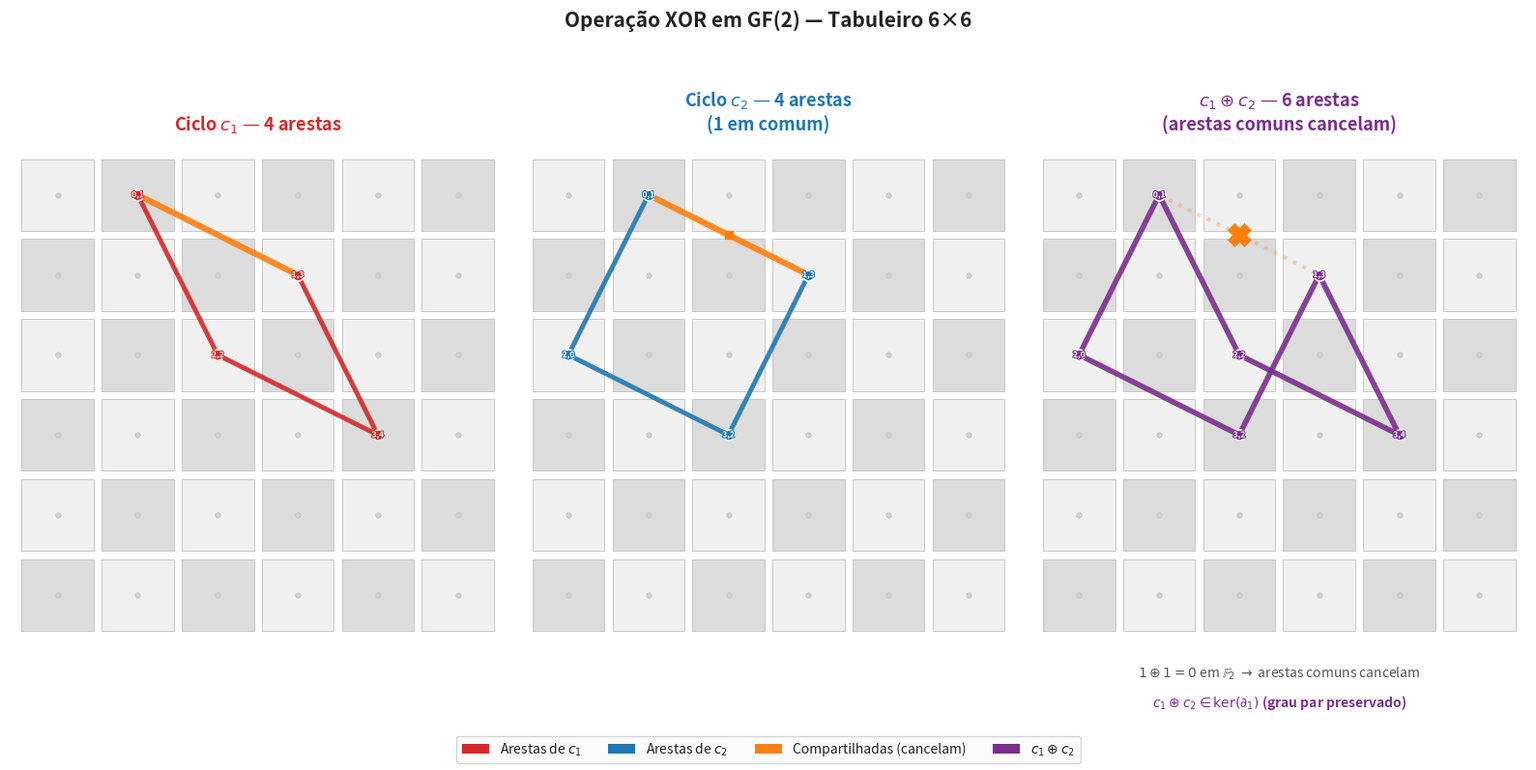
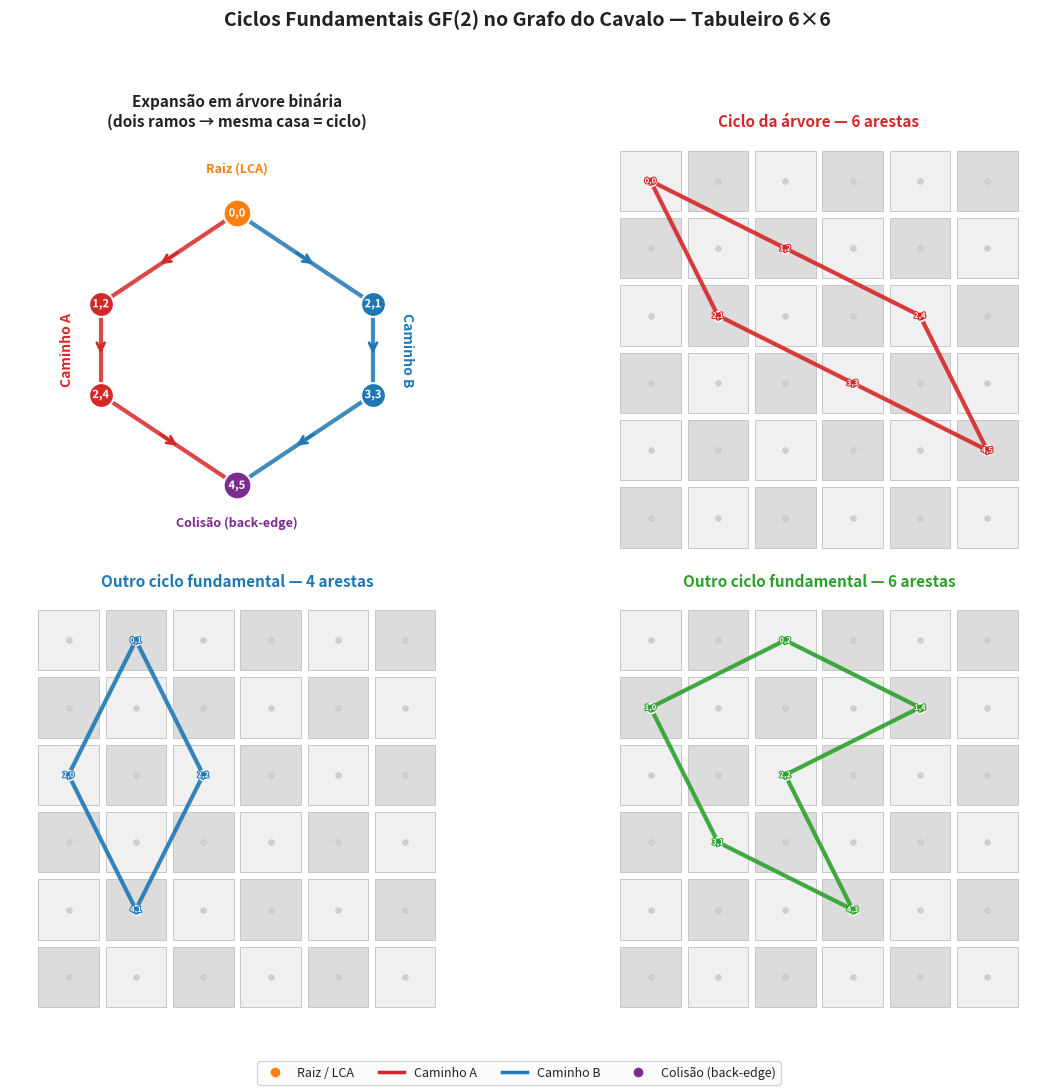

Source code (Python) for these figures, in order:
#!/usr/bin/env python3
"""
Generate two paper-quality figures (white background) for the GF(2) section.

Figure 1 (gf2_xor_cycles.png):
  3 panels (large): c₁, c₂, c₁⊕c₂ on the 6×6 board

Figure 2 (gf2_cycle_dfs_tree.png):
  2×2 grid:
    (0,0) Binary tree showing two branches converging → cycle
    (0,1) That cycle inscribed on the board
    (1,0) Second cycle on its own board
    (1,1) Third cycle on its own board
"""

import matplotlib
matplotlib.use('Agg')
import matplotlib.pyplot as plt
import matplotlib.patches as mpatches
import matplotlib.patheffects as pe
import numpy as np
from collections import defaultdict, deque
from matplotlib.lines import Line2D

OFFSETS = [(1,2),(2,1),(2,-1),(1,-2),(-1,-2),(-2,-1),(-2,1),(-1,2)]
N = 6

BOARD_LIGHT = '#f0f0f0'
BOARD_DARK  = '#dcdcdc'
BOARD_EDGE  = '#c0c0c0'
BG          = '#ffffff'
TEXT_DARK   = '#222222'
TEXT_MID    = '#555555'
NODE_IDLE   = '#d0d0d0'

CYCLE_COLORS = ['#d62728', '#1f77b4', '#2ca02c']
C1_COLOR  = '#d62728'
C2_COLOR  = '#1f77b4'
XOR_COLOR = '#7b2d8e'
SHARED_COLOR = '#ff7f0e'
TREE_COLOR = '#bbbbbb'
PATH_A_COLOR = '#d62728'
PATH_B_COLOR = '#1f77b4'
LCA_COLOR    = '#ff7f0e'
COLLISION_COLOR = '#7b2d8e'


def knight_graph(n):
    adj = defaultdict(list)
    for r in range(n):
        for c in range(n):
            for dr, dc in OFFSETS:
                nr, nc = r+dr, c+dc
                if 0 <= nr < n and 0 <= nc < n:
                    adj[(r,c)].append((nr,nc))
    return adj


def board_pos(r, c, n=N):
    return (c, n - 1 - r)


def draw_board(ax, n=N):
    for r in range(n):
        for c in range(n):
            x, y = board_pos(r, c, n)
            clr = BOARD_LIGHT if (r+c) % 2 == 0 else BOARD_DARK
            rect = plt.Rectangle((x - 0.45, y - 0.45), 0.9, 0.9,
                                 facecolor=clr, edgecolor=BOARD_EDGE,
                                 linewidth=0.6, zorder=0)
            ax.add_patch(rect)
    ax.set_xlim(-0.6, n - 0.4)
    ax.set_ylim(-0.6, n - 0.4)
    ax.set_aspect('equal')
    ax.axis('off')


def draw_idle_nodes(ax, adj, active_verts=set(), n=N):
    for v in sorted(adj.keys()):
        if v not in active_verts:
            x, y = board_pos(*v, n)
            ax.plot(x, y, 'o', color=NODE_IDLE, ms=4, mec=BOARD_EDGE,
                    mew=0.4, zorder=1)


def draw_edge(ax, u, v, color, lw=2.5, ls='-', alpha=0.9, zorder=2, n=N):
    x1, y1 = board_pos(*u, n)
    x2, y2 = board_pos(*v, n)
    ax.plot([x1, x2], [y1, y2], color=color, lw=lw, ls=ls,
            alpha=alpha, zorder=zorder, solid_capstyle='round')


def draw_node(ax, v, color, sz=7, ec='white', ew=1.2, zorder=4, n=N):
    x, y = board_pos(*v, n)
    ax.plot(x, y, 'o', color=color, ms=sz, mec=ec, mew=ew, zorder=zorder)


def label_node(ax, v, text, color=TEXT_DARK, n=N, fontsize=7):
    x, y = board_pos(*v, n)
    ax.text(x, y, text, ha='center', va='center', fontsize=fontsize,
            color='white', fontweight='bold', zorder=5,
            path_effects=[pe.withStroke(linewidth=2, foreground=color)])


def draw_cycle_on_board(ax, adj, cycle, color, lw=3, node_sz=7):
    verts = set(cycle)
    draw_idle_nodes(ax, adj, verts)
    for i in range(len(cycle)):
        u = cycle[i]
        v = cycle[(i + 1) % len(cycle)]
        draw_edge(ax, u, v, color, lw=lw)
    for v in cycle:
        draw_node(ax, v, color, sz=node_sz, ec='white')
    for v in cycle:
        x, y = board_pos(*v)
        ax.text(x, y, f'{v[0]},{v[1]}', ha='center', va='center',
                fontsize=5.5, color='white', fontweight='bold', zorder=5,
                path_effects=[pe.withStroke(linewidth=1.5, foreground=color)])


# ═══════════════════════════════════════════
# FIGURE 2: Binary tree + cycles on boards
# ═══════════════════════════════════════════
def gen_figure_dfs():
    adj = knight_graph(N)

    # Deterministic cycles for Figure 2 (dfs_tree) on 6x6 board
    tree_cycle = [(0,0), (1,2), (2,4), (4,5), (3,3), (2,1)]
    tree_root = (0,0)
    tree_collision = (4,5)
    tree_pa = [(0,0), (1,2), (2,4), (4,5)]
    tree_pb = [(0,0), (2,1), (3,3), (4,5)]

    # Other fundamental cycles: one of length 4, one of length 6
    cycle_4 = [(0,1), (2,2), (4,1), (2,0)]
    cycle_6_other = [(0,2), (1,4), (2,2), (4,3), (3,1), (1,0)]

    others = [cycle_4, cycle_6_other]
    all_cycles = [tree_cycle] + others

    print(f"  Ciclo da árvore: {len(tree_cycle)} vértices, "
          f"pa={len(tree_pa)-1} arestas, pb={len(tree_pb)-1} arestas")
    print(f"    Raiz={tree_root}, Colisão={tree_collision}")
    for i, c in enumerate(others):
        print(f"  Ciclo extra {i+1}: {len(c)} vértices")

    # ── Layout: 2×2 ──
    fig, axes = plt.subplots(2, 2, figsize=(12, 11))
    fig.patch.set_facecolor(BG)

    # ═══ Panel (0,0): Binary tree ═══
    ax = axes[0, 0]
    ax.set_facecolor(BG)
    ax.axis('off')

    lca = tree_root
    pa = tree_pa
    pb = tree_pb
    collision = tree_collision
    k_a = len(pa) - 1
    k_b = len(pb) - 1
    max_k = max(k_a, k_b)

    spread = 1.5
    y_top = max_k
    tree_positions = {}

    tree_positions[('root', 0)] = (0, y_top)
    for i in range(1, k_a):
        tree_positions[('a', i)] = (-spread, y_top - i * (y_top / k_a))
    for i in range(1, k_b):
        tree_positions[('b', i)] = (spread, y_top - i * (y_top / k_b))
    tree_positions[('collision', 0)] = (0, 0)

    def draw_tree_edge(ax, pos1, pos2, color, lw=3):
        ax.plot([pos1[0], pos2[0]], [pos1[1], pos2[1]],
                color=color, lw=lw, alpha=0.85, zorder=1, solid_capstyle='round')
        mx = (pos1[0] + pos2[0]) / 2
        my = (pos1[1] + pos2[1]) / 2
        dx = (pos2[0] - pos1[0]) * 0.08
        dy = (pos2[1] - pos1[1]) * 0.08
        ax.annotate('', xy=(mx+dx, my+dy), xytext=(mx-dx, my-dy),
                    arrowprops=dict(arrowstyle='->', color=color, lw=2,
                                   mutation_scale=14), zorder=2)

    def draw_tree_node(ax, pos, label, color, sz=350):
        ax.scatter(*pos, s=sz, c=color, edgecolors='white', linewidths=1.5, zorder=3)
        ax.text(pos[0], pos[1], label, ha='center', va='center',
                fontsize=8, color='white', fontweight='bold', zorder=4,
                path_effects=[pe.withStroke(linewidth=2, foreground=color)])

    prev_a = tree_positions[('root', 0)]
    for i in range(1, k_a):
        cur = tree_positions[('a', i)]
        draw_tree_edge(ax, prev_a, cur, PATH_A_COLOR)
        prev_a = cur
    draw_tree_edge(ax, prev_a, tree_positions[('collision', 0)], PATH_A_COLOR)

    prev_b = tree_positions[('root', 0)]
    for i in range(1, k_b):
        cur = tree_positions[('b', i)]
        draw_tree_edge(ax, prev_b, cur, PATH_B_COLOR)
        prev_b = cur
    draw_tree_edge(ax, prev_b, tree_positions[('collision', 0)], PATH_B_COLOR)

    draw_tree_node(ax, tree_positions[('root', 0)],
                   f'{lca[0]},{lca[1]}', LCA_COLOR, sz=400)
    ax.text(tree_positions[('root', 0)][0], tree_positions[('root', 0)][1] + 0.45,
            'Raiz (LCA)', ha='center', fontsize=9, color=LCA_COLOR, fontweight='bold')

    for i in range(1, k_a):
        v = pa[i]
        draw_tree_node(ax, tree_positions[('a', i)],
                       f'{v[0]},{v[1]}', PATH_A_COLOR, sz=320)
    for i in range(1, k_b):
        v = pb[i]
        draw_tree_node(ax, tree_positions[('b', i)],
                       f'{v[0]},{v[1]}', PATH_B_COLOR, sz=320)

    draw_tree_node(ax, tree_positions[('collision', 0)],
                   f'{collision[0]},{collision[1]}', COLLISION_COLOR, sz=400)
    ax.text(tree_positions[('collision', 0)][0],
            tree_positions[('collision', 0)][1] - 0.45,
            'Colisão (back-edge)', ha='center', fontsize=9,
            color=COLLISION_COLOR, fontweight='bold')

    ax.text(-spread - 0.3, y_top / 2, 'Caminho A', ha='right', va='center',
            fontsize=10, color=PATH_A_COLOR, fontweight='bold', rotation=90)
    ax.text(spread + 0.3, y_top / 2, 'Caminho B', ha='left', va='center',
            fontsize=10, color=PATH_B_COLOR, fontweight='bold', rotation=-90)

    ax.set_xlim(-spread - 1.0, spread + 1.0)
    ax.set_ylim(-0.8, y_top + 0.8)
    ax.set_aspect('equal')
    ax.set_title('Expansão em árvore binária\n(dois ramos → mesma casa = ciclo)',
                 fontsize=11, color=TEXT_DARK, fontweight='bold', pad=10,
                 linespacing=1.3)

    # ═══ Panels with cycles on boards ═══
    board_panels = [(0, 1), (1, 0), (1, 1)]
    panel_labels = [
        f'Ciclo da árvore — {len(all_cycles[0])} arestas',
        f'Outro ciclo fundamental — {len(all_cycles[1])} arestas',
        f'Outro ciclo fundamental — {len(all_cycles[2])} arestas',
    ]

    for idx, (row, col) in enumerate(board_panels):
        ax = axes[row, col]
        ax.set_facecolor(BG)
        draw_board(ax)

        cycle = all_cycles[idx]
        color = CYCLE_COLORS[idx % len(CYCLE_COLORS)]

        draw_cycle_on_board(ax, adj, cycle, color)
        ax.set_title(panel_labels[idx], fontsize=11, color=color,
                     fontweight='bold', pad=10)

    legend_elements = [
        Line2D([0], [0], color=LCA_COLOR, lw=0, marker='o', ms=8,
               mec='white', label='Raiz / LCA'),
        Line2D([0], [0], color=PATH_A_COLOR, lw=2.5, label='Caminho A'),
        Line2D([0], [0], color=PATH_B_COLOR, lw=2.5, label='Caminho B'),
        Line2D([0], [0], color=COLLISION_COLOR, lw=0, marker='o', ms=8,
               mec='white', label='Colisão (back-edge)'),
    ]
    fig.legend(handles=legend_elements, loc='lower center', ncol=4,
               fontsize=9, frameon=True, fancybox=True,
               edgecolor='#cccccc', facecolor='#fafafa',
               labelcolor=TEXT_DARK)

    fig.suptitle('Ciclos Fundamentais GF(2) no Grafo do Cavalo — Tabuleiro 6×6',
                 color=TEXT_DARK, fontsize=14, fontweight='bold', y=0.98)

    plt.tight_layout(rect=[0, 0.05, 1, 0.95])
    fig.savefig('gf2_cycle_dfs_tree.png', dpi=200, facecolor=BG,
                bbox_inches='tight', pad_inches=0.2)
    plt.close()
    print("  ✓ gf2_cycle_dfs_tree.png salva")


# ═══════════════════════════════════════════
# FIGURE 1: XOR of two cycles (larger)
# ═══════════════════════════════════════════
def gen_figure_xor():
    adj = knight_graph(N)

    def find_short_cycles(max_len=8, max_count=300):
        cycles_found = []
        seen = set()
        for start in sorted(adj.keys()):
            queue = deque([(start, [start])])
            while queue and len(cycles_found) < max_count:
                v, path = queue.popleft()
                if len(path) > max_len:
                    continue
                for w in adj[v]:
                    if w == start and len(path) >= 4:
                        es = frozenset(
                            tuple(sorted([path[i], path[(i+1) % len(path)]]))
                            for i in range(len(path))
                        )
                        if es not in seen:
                            seen.add(es)
                            cycles_found.append(path[:])
                    elif w not in set(path) and len(path) < max_len:
                        queue.append((w, path + [w]))
        return cycles_found

    cycles = find_short_cycles()
    print(f"  Encontrados {len(cycles)} ciclos curtos")

    best = None
    for i in range(len(cycles)):
        ei = set(tuple(sorted([cycles[i][k], cycles[i][(k+1) % len(cycles[i])]]))
                 for k in range(len(cycles[i])))
        for j in range(i+1, len(cycles)):
            ej = set(tuple(sorted([cycles[j][k], cycles[j][(k+1) % len(cycles[j])]]))
                     for k in range(len(cycles[j])))
            shared = ei & ej
            xor = ei ^ ej
            if 1 <= len(shared) <= 2 and 5 <= len(xor) <= 10:
                deg = defaultdict(int)
                for e in xor:
                    deg[e[0]] += 1
                    deg[e[1]] += 1
                if all(d == 2 for d in deg.values()):
                    score = 100 - abs(len(ei) - len(ej)) - len(xor)
                    if best is None or score > best[0]:
                        best = (score, i, j, shared, xor, ei, ej)

    if best is None:
        for i in range(len(cycles)):
            ei = set(tuple(sorted([cycles[i][k], cycles[i][(k+1) % len(cycles[i])]]))
                     for k in range(len(cycles[i])))
            for j in range(i+1, len(cycles)):
                ej = set(tuple(sorted([cycles[j][k], cycles[j][(k+1) % len(cycles[j])]]))
                         for k in range(len(cycles[j])))
                shared = ei & ej
                xor = ei ^ ej
                if 1 <= len(shared) <= 3 and len(xor) >= 4:
                    best = (0, i, j, shared, xor, ei, ej)
                    break
            if best:
                break

    _, ci, cj, shared, xor_edges, edges_c1, edges_c2 = best
    c1, c2 = cycles[ci], cycles[cj]

    print(f"  c₁: {c1} ({len(edges_c1)} arestas)")
    print(f"  c₂: {c2} ({len(edges_c2)} arestas)")
    print(f"  Compartilhadas: {len(shared)}")
    print(f"  c₁⊕c₂: {len(xor_edges)} arestas")

    fig, axes = plt.subplots(1, 3, figsize=(16, 8))
    fig.patch.set_facecolor(BG)

    titles = [
        f'Ciclo $c_1$ — {len(edges_c1)} arestas',
        f'Ciclo $c_2$ — {len(edges_c2)} arestas\n({len(shared)} em comum)',
        f'$c_1 \\oplus c_2$ — {len(xor_edges)} arestas\n(arestas comuns cancelam)',
    ]
    tcolors = [C1_COLOR, C2_COLOR, XOR_COLOR]

    for ax_idx, ax in enumerate(axes):
        ax.set_facecolor(BG)
        draw_board(ax)

        verts_here = set()

        if ax_idx == 0:
            for e in edges_c1:
                u, v = e
                if e in shared:
                    draw_edge(ax, u, v, SHARED_COLOR, lw=4.5, alpha=0.9, zorder=2)
                else:
                    draw_edge(ax, u, v, C1_COLOR, lw=3.5, alpha=0.9, zorder=2)
            verts_here = set(c1)
            for v in verts_here:
                draw_node(ax, v, C1_COLOR, sz=8, ec='white')

        elif ax_idx == 1:
            for e in edges_c2:
                u, v = e
                if e in shared:
                    draw_edge(ax, u, v, SHARED_COLOR, lw=4.5, alpha=0.9, zorder=2)
                    x1, y1 = board_pos(*u)
                    x2, y2 = board_pos(*v)
                    mx, my = (x1+x2)/2, (y1+y2)/2
                    ax.plot(mx, my, 's', color=SHARED_COLOR, ms=6, zorder=5)
                else:
                    draw_edge(ax, u, v, C2_COLOR, lw=3.5, alpha=0.9, zorder=2)
            verts_here = set(c2)
            for v in verts_here:
                draw_node(ax, v, C2_COLOR, sz=8, ec='white')

        elif ax_idx == 2:
            for e in shared:
                u, v = e
                draw_edge(ax, u, v, SHARED_COLOR, lw=3, ls=':', alpha=0.3, zorder=1)
                x1, y1 = board_pos(*u)
                x2, y2 = board_pos(*v)
                mx, my = (x1+x2)/2, (y1+y2)/2
                ax.plot(mx, my, 'X', color=SHARED_COLOR, ms=14,
                        markeredgewidth=2.5, zorder=6)

            for e in xor_edges:
                u, v = e
                draw_edge(ax, u, v, XOR_COLOR, lw=4, alpha=0.9, zorder=2)

            xor_verts = set()
            for e in xor_edges:
                xor_verts.add(e[0])
                xor_verts.add(e[1])
            verts_here = xor_verts
            for v in verts_here:
                draw_node(ax, v, XOR_COLOR, sz=8, ec='white')

        draw_idle_nodes(ax, adj, verts_here)

        for v in verts_here:
            x, y = board_pos(*v)
            ax.text(x, y, f'{v[0]},{v[1]}', ha='center', va='center',
                    fontsize=6, color='white', fontweight='bold', zorder=5,
                    path_effects=[pe.withStroke(linewidth=1.5,
                                               foreground=tcolors[ax_idx])])

        ax.set_title(titles[ax_idx], color=tcolors[ax_idx],
                     fontsize=13, fontweight='bold', pad=12, linespacing=1.3)

    axes[2].text(0.5, -0.07,
                 r'$1 \oplus 1 = 0$ em $\mathbb{F}_2$'
                 r' $\rightarrow$ arestas comuns cancelam',
                 transform=axes[2].transAxes, ha='center', fontsize=10,
                 color=TEXT_MID)
    axes[2].text(0.5, -0.13,
                 r'$c_1 \oplus c_2 \in \ker(\partial_1)$'
                 r' (grau par preservado)',
                 transform=axes[2].transAxes, ha='center', fontsize=10,
                 color=XOR_COLOR, fontweight='bold')

    legend_elements = [
        mpatches.Patch(facecolor=C1_COLOR, label='Arestas de $c_1$'),
        mpatches.Patch(facecolor=C2_COLOR, label='Arestas de $c_2$'),
        mpatches.Patch(facecolor=SHARED_COLOR, label='Compartilhadas (cancelam)'),
        mpatches.Patch(facecolor=XOR_COLOR, label='$c_1 \\oplus c_2$'),
    ]
    fig.legend(handles=legend_elements, loc='lower center', ncol=4,
               fontsize=10, frameon=True, fancybox=True,
               edgecolor='#cccccc', facecolor='#fafafa',
               labelcolor=TEXT_DARK)

    fig.suptitle('Operação XOR em GF(2) — Tabuleiro 6×6',
                 color=TEXT_DARK, fontsize=15, fontweight='bold', y=0.98)

    plt.tight_layout(rect=[0, 0.08, 1, 0.93])
    fig.savefig('gf2_xor_cycles.png', dpi=200, facecolor=BG,
                bbox_inches='tight', pad_inches=0.2)
    plt.close()
    print("  ✓ gf2_xor_cycles.png salva")


if __name__ == '__main__':
    print("Gerando figuras GF(2) (fundo branco)...\n")
    print("─── Figura XOR ───")
    gen_figure_xor()
    print()
    print("─── Figura DFS / Árvore Binária ───")
    gen_figure_dfs()
    print("\nConcluído!")
